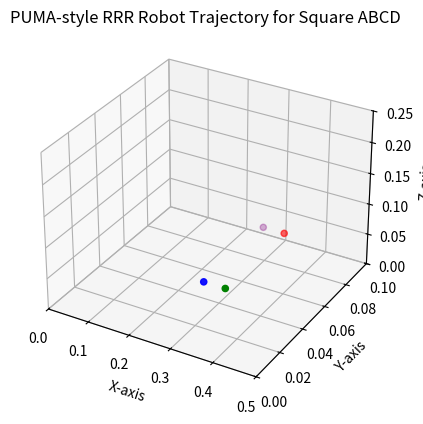

Generate this figure with matplotlib:
import numpy as np
import matplotlib.pyplot as plt
from matplotlib.animation import FuncAnimation

l1 = 0.25
l2 = 0.25
l3 = 0.25

# coordinates for points A, B, C, D
A = (0.40, 0.06, 0.1)
B = (0.40, 0.01, 0.1)
C = (0.35, 0.01, 0.1)
D = (0.35, 0.06, 0.1)

# Create a trajectory for the square ABCD
waypoints = np.array([A, B, C, D, A])

# forward kinematics
def forward_kinematics(theta1, theta2, theta3):
    x = l1 * np.cos(theta1) + l2 * np.cos(theta1 + theta2) + l3 * np.cos(theta1 + theta2 + theta3)
    y = l1 * np.sin(theta1) + l2 * np.sin(theta1 + theta2) + l3 * np.sin(theta1 + theta2 + theta3)
    z = 0.1  

    return x, y, z

# inverse kinematics
def inverse_kinematics(x, y, z):
    r = np.sqrt(x**2 + y**2)
    phi = np.arccos((l1**2 + l2**2 - r**2) / (2 * l1 * l2))
    theta2 = np.pi - phi
    alpha = np.arccos((r**2 + l1**2 - l2**2) / (2 * l1 * r))
    beta = np.arctan2(y, x)
    theta1 = beta - alpha
    theta3 = np.pi - theta1 - theta2

    return theta1, theta2, theta3

# Function to update the plot for each frame
def update(frame, sc, line):
    x, y, z = waypoints[frame]

    sc._offsets3d = (waypoints[:, 0], waypoints[:, 1], waypoints[:, 2])

    line.set_data(waypoints[:frame + 1, 0], waypoints[:frame + 1, 1])
    line.set_3d_properties(waypoints[:frame + 1, 2])

    return sc, line

# Plot 
fig = plt.figure()
ax = fig.add_subplot(111, projection='3d')
ax.set_xlim([0, 0.5])
ax.set_ylim([0, 0.1])
ax.set_zlim([0, 0.25])

colors = ['red', 'green', 'blue', 'purple', 'red']
sc = ax.scatter(waypoints[:, 0], waypoints[:, 1], waypoints[:, 2], c=colors, marker='o')

# Line to connect waypoints
line, = ax.plot([], [], [], 'r-', lw=1)

ax.set_xlabel('X-axis')
ax.set_ylabel('Y-axis')
ax.set_zlabel('Z-axis')
ax.set_title('PUMA-style RRR Robot Trajectory for Square ABCD')

ani = FuncAnimation(fig, update, frames=len(waypoints), fargs=(sc, line), blit=True)

plt.show()
